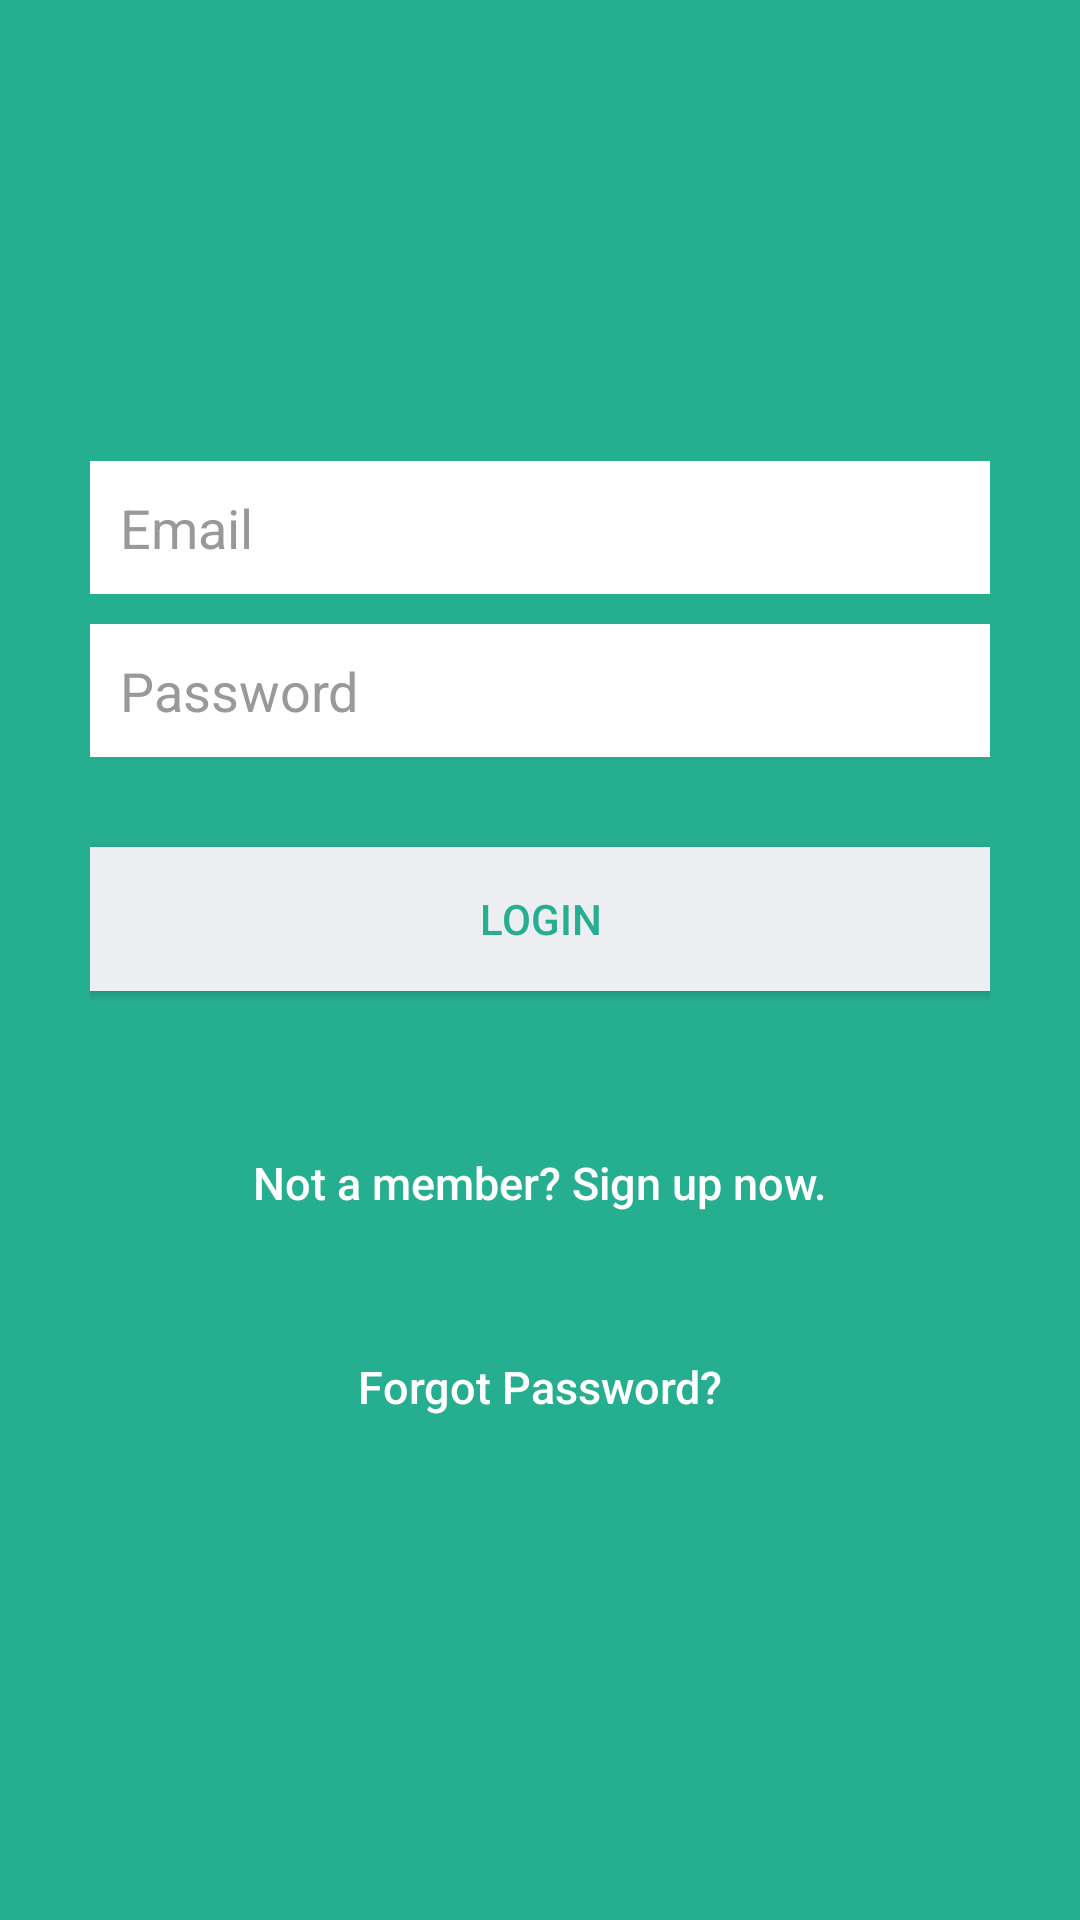

Layout XML and referenced resources for this Android screen:
<!-- AndroidManifest.xml: application theme MyMaterialTheme -->
<!-- res/layout/activity_login.xml -->
<?xml version="1.0" encoding="utf-8"?>
<LinearLayout xmlns:android="http://schemas.android.com/apk/res/android"
    android:layout_width="fill_parent"
    android:layout_height="fill_parent"
    android:background="@color/bg_login"
    android:gravity="center"
    android:orientation="vertical"
    android:padding="10dp" >

    <LinearLayout
        android:layout_width="fill_parent"
        android:layout_height="wrap_content"
        android:layout_gravity="center"
        android:orientation="vertical"
        android:paddingLeft="20dp"
        android:paddingRight="20dp" >

        <EditText
            android:id="@+id/email"
            android:layout_width="fill_parent"
            android:layout_height="wrap_content"
            android:layout_marginBottom="10dp"
            android:background="@color/white"
            android:hint="@string/hint_email"
            android:inputType="textEmailAddress"
            android:padding="10dp"
            android:singleLine="true"
            android:textColor="@color/input_login"
            android:textColorHint="@color/input_login_hint" />

        <EditText
            android:id="@+id/password"
            android:layout_width="fill_parent"
            android:layout_height="wrap_content"
            android:layout_marginBottom="10dp"
            android:background="@color/white"
            android:hint="@string/hint_password"
            android:inputType="textPassword"
            android:padding="10dp"
            android:singleLine="true"
            android:textColor="@color/input_login"
            android:textColorHint="@color/input_login_hint" />

        

        <Button
            android:id="@+id/btnLogin"
            android:layout_width="fill_parent"
            android:layout_height="wrap_content"
            android:layout_marginTop="20dip"
            android:background="@color/btn_login_bg"
            android:text="@string/btn_login"
            android:textColor="@color/btn_login" />

        

        <Button
            android:id="@+id/btnLinkToRegisterScreen"
            android:layout_width="fill_parent"
            android:layout_height="wrap_content"
            android:layout_marginTop="40dip"
            android:background="@null"
            android:text="@string/btn_link_to_register"
            android:textAllCaps="false"
            android:textColor="@color/white"
            android:textSize="15dp" />

        <Button
            android:id="@+id/btnLinkToForgotScreen"
            android:layout_width="fill_parent"
            android:layout_height="wrap_content"
            android:layout_marginTop="20dip"
            android:background="@null"
            android:text="@string/btn_link_to_forgot"
            android:textAllCaps="false"
            android:textColor="@color/white"
            android:textSize="15dp" />
    </LinearLayout>

</LinearLayout>
<!-- resources referenced by this layout -->
<resources>
  <color name="bg_login">#26ae90</color>
  <color name="btn_login">#26ae90</color>
  <color name="btn_login_bg">#eceef1</color>
  <color name="input_login">#222222</color>
  <color name="input_login_hint">#999999</color>
  <color name="white">#ffffff</color>
  <string name="btn_link_to_forgot">Forgot Password? </string>
  <string name="btn_link_to_register">Not a member? Sign up now.</string>
  <string name="btn_login">LOGIN</string>
  <string name="hint_email">Email</string>
  <string name="hint_password">Password</string>
  <style name="MyMaterialTheme" parent="MyMaterialTheme.Base">
  
      </style>
  <style name="MyMaterialTheme.Base" parent="Theme.AppCompat.Light.DarkActionBar">
          
          <item name="colorPrimary">@color/colorPrimary</item>
          <item name="colorPrimaryDark">@color/colorPrimaryDark</item>
          <item name="colorAccent">@color/colorAccent</item>
      </style>
  <color name="colorPrimary">#d32f2f</color>
  <color name="colorPrimaryDark">#c72c2c</color>
  <color name="colorAccent">#c72c2c</color>
</resources>
